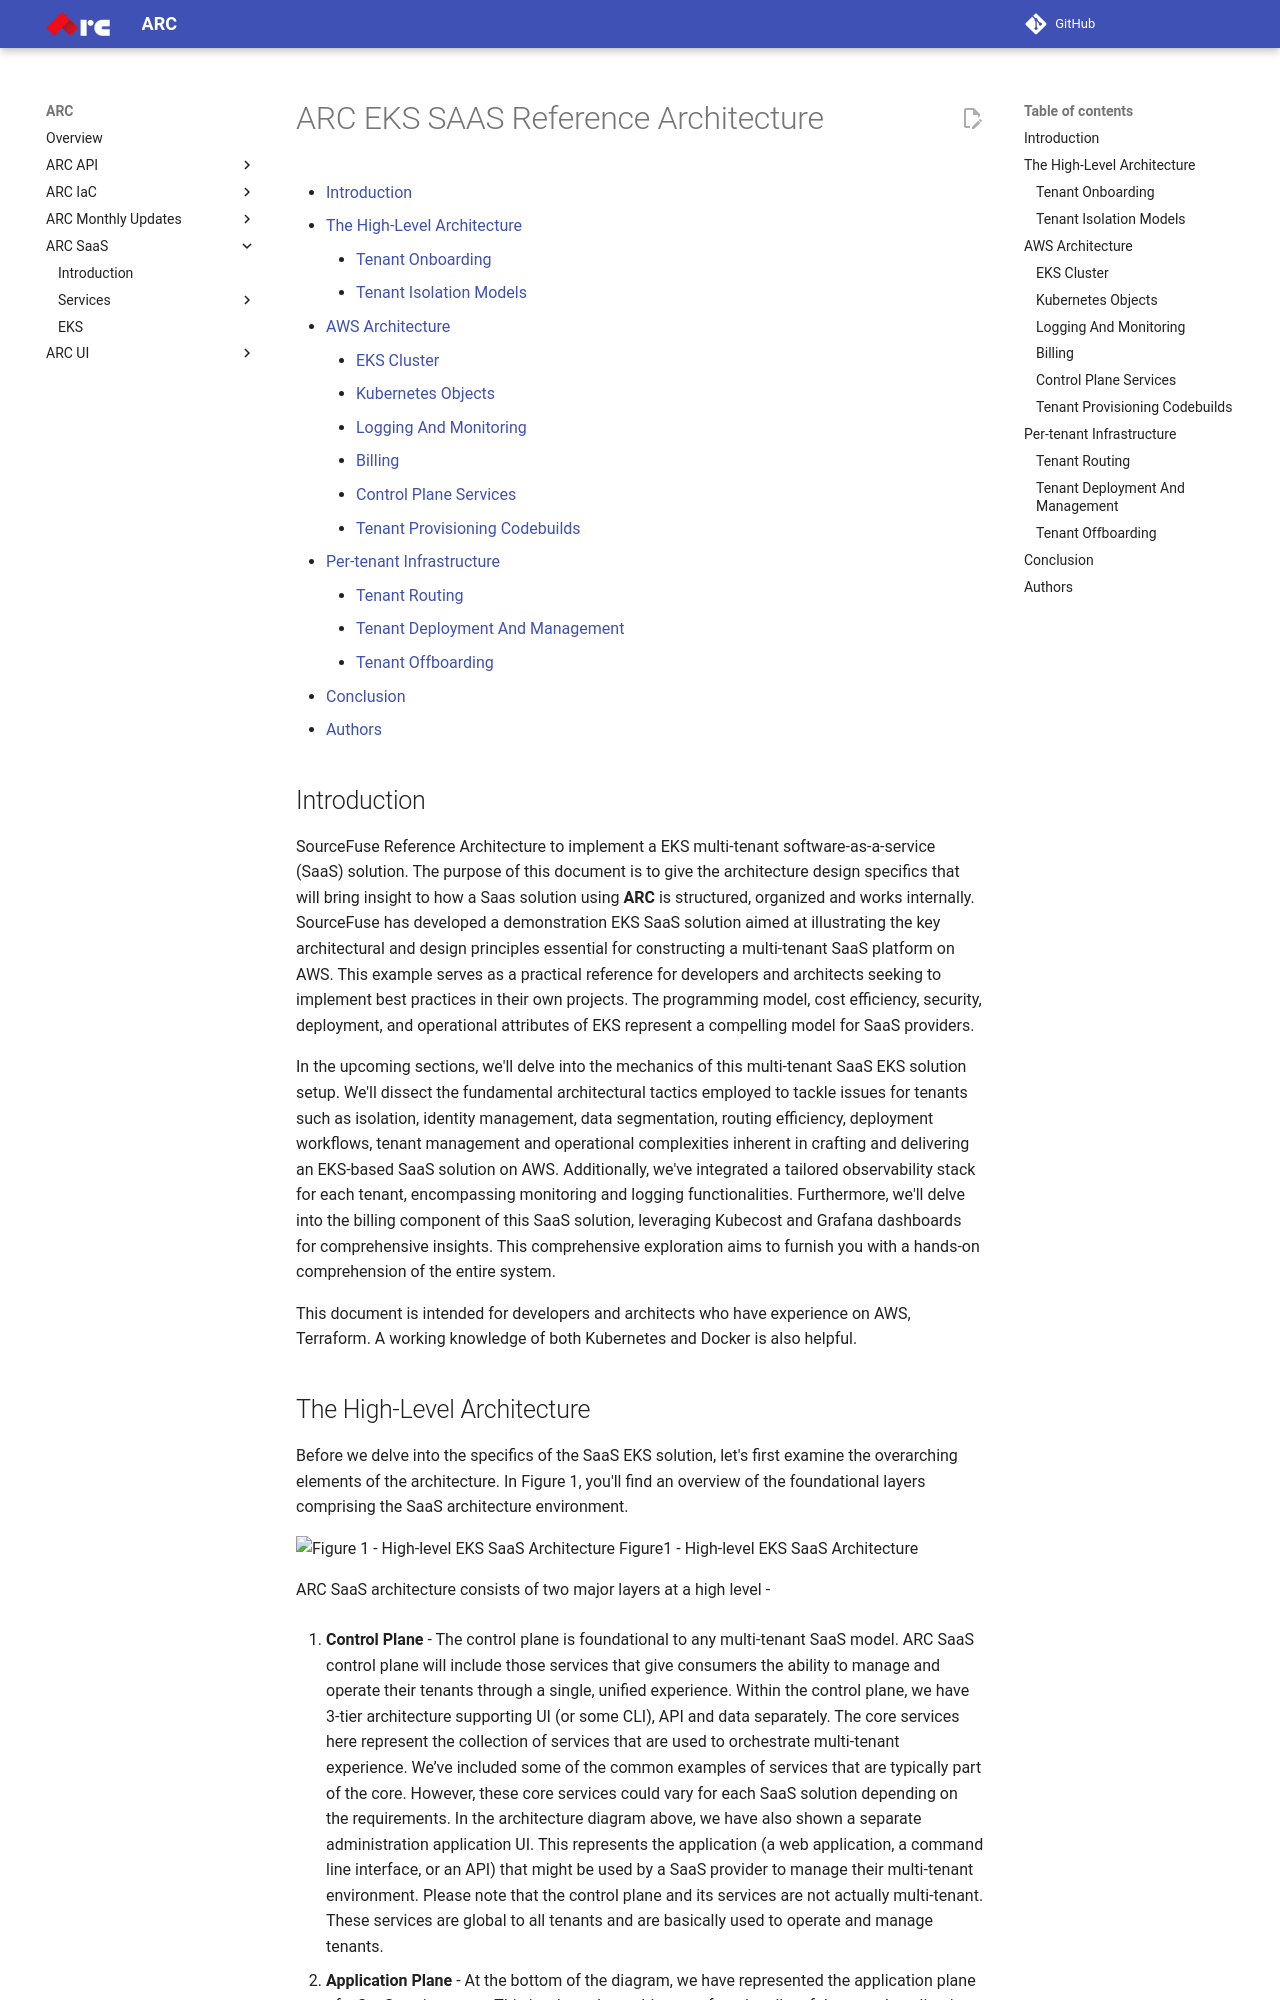

repository: sourcefuse/arc-docs · page: arc-saas-docs/eks/index.html · generator: mkdocs

# ARC EKS SAAS Reference Architecture

- [Introduction](#introduction)
- [The High-Level Architecture](#the-high-level-architecture)
  - [Tenant Onboarding](#tenant-onboarding)
  - [Tenant Isolation Models](#tenant-isolation-models)
- [AWS Architecture](#aws-architecture)
  - [EKS Cluster](#eks-cluster)
  - [Kubernetes Objects](#kubernetes-objects)
  - [Logging And Monitoring](#logging-and-monitoring)
  - [Billing](#billing)
  - [Control Plane Services](#control-plane-services)
  - [Tenant Provisioning Codebuilds](#tenant-provisioning-codebuilds)
- [Per-tenant Infrastructure](#per-tenant-infrastructure)
  - [Tenant Routing](#tenant-routing)
  - [Tenant Deployment And Management](#tenant-deployment-and-management)
  - [Tenant Offboarding](#tenant-offboarding)
- [Conclusion](#conclusion)
- [Authors](#authors)

## Introduction

SourceFuse Reference Architecture to implement a EKS multi-tenant software-as-a-service (SaaS) solution. The purpose of this document is to give the architecture design specifics that will bring insight to how a Saas solution using **ARC** is structured, organized and works internally. SourceFuse has developed a demonstration EKS SaaS solution aimed at illustrating the key architectural and design principles essential for constructing a multi-tenant SaaS platform on AWS. This example serves as a practical reference for developers and architects seeking to implement best practices in their own projects. The programming model, cost efficiency, security, deployment, and operational attributes of EKS represent a compelling model for SaaS providers.

In the upcoming sections, we'll delve into the mechanics of this multi-tenant SaaS EKS solution setup. We'll dissect the fundamental architectural tactics employed to tackle issues for tenants such as isolation, identity management, data segmentation, routing efficiency, deployment workflows, tenant management and operational complexities inherent in crafting and delivering an EKS-based SaaS solution on AWS. Additionally, we've integrated a tailored observability stack for each tenant, encompassing monitoring and logging functionalities. Furthermore, we'll delve into the billing component of this SaaS solution, leveraging Kubecost and Grafana dashboards for comprehensive insights. This comprehensive exploration aims to furnish you with a hands-on comprehension of the entire system.

This document is intended for developers and architects who have experience on AWS, Terraform. A working knowledge of both Kubernetes and Docker is also helpful.
